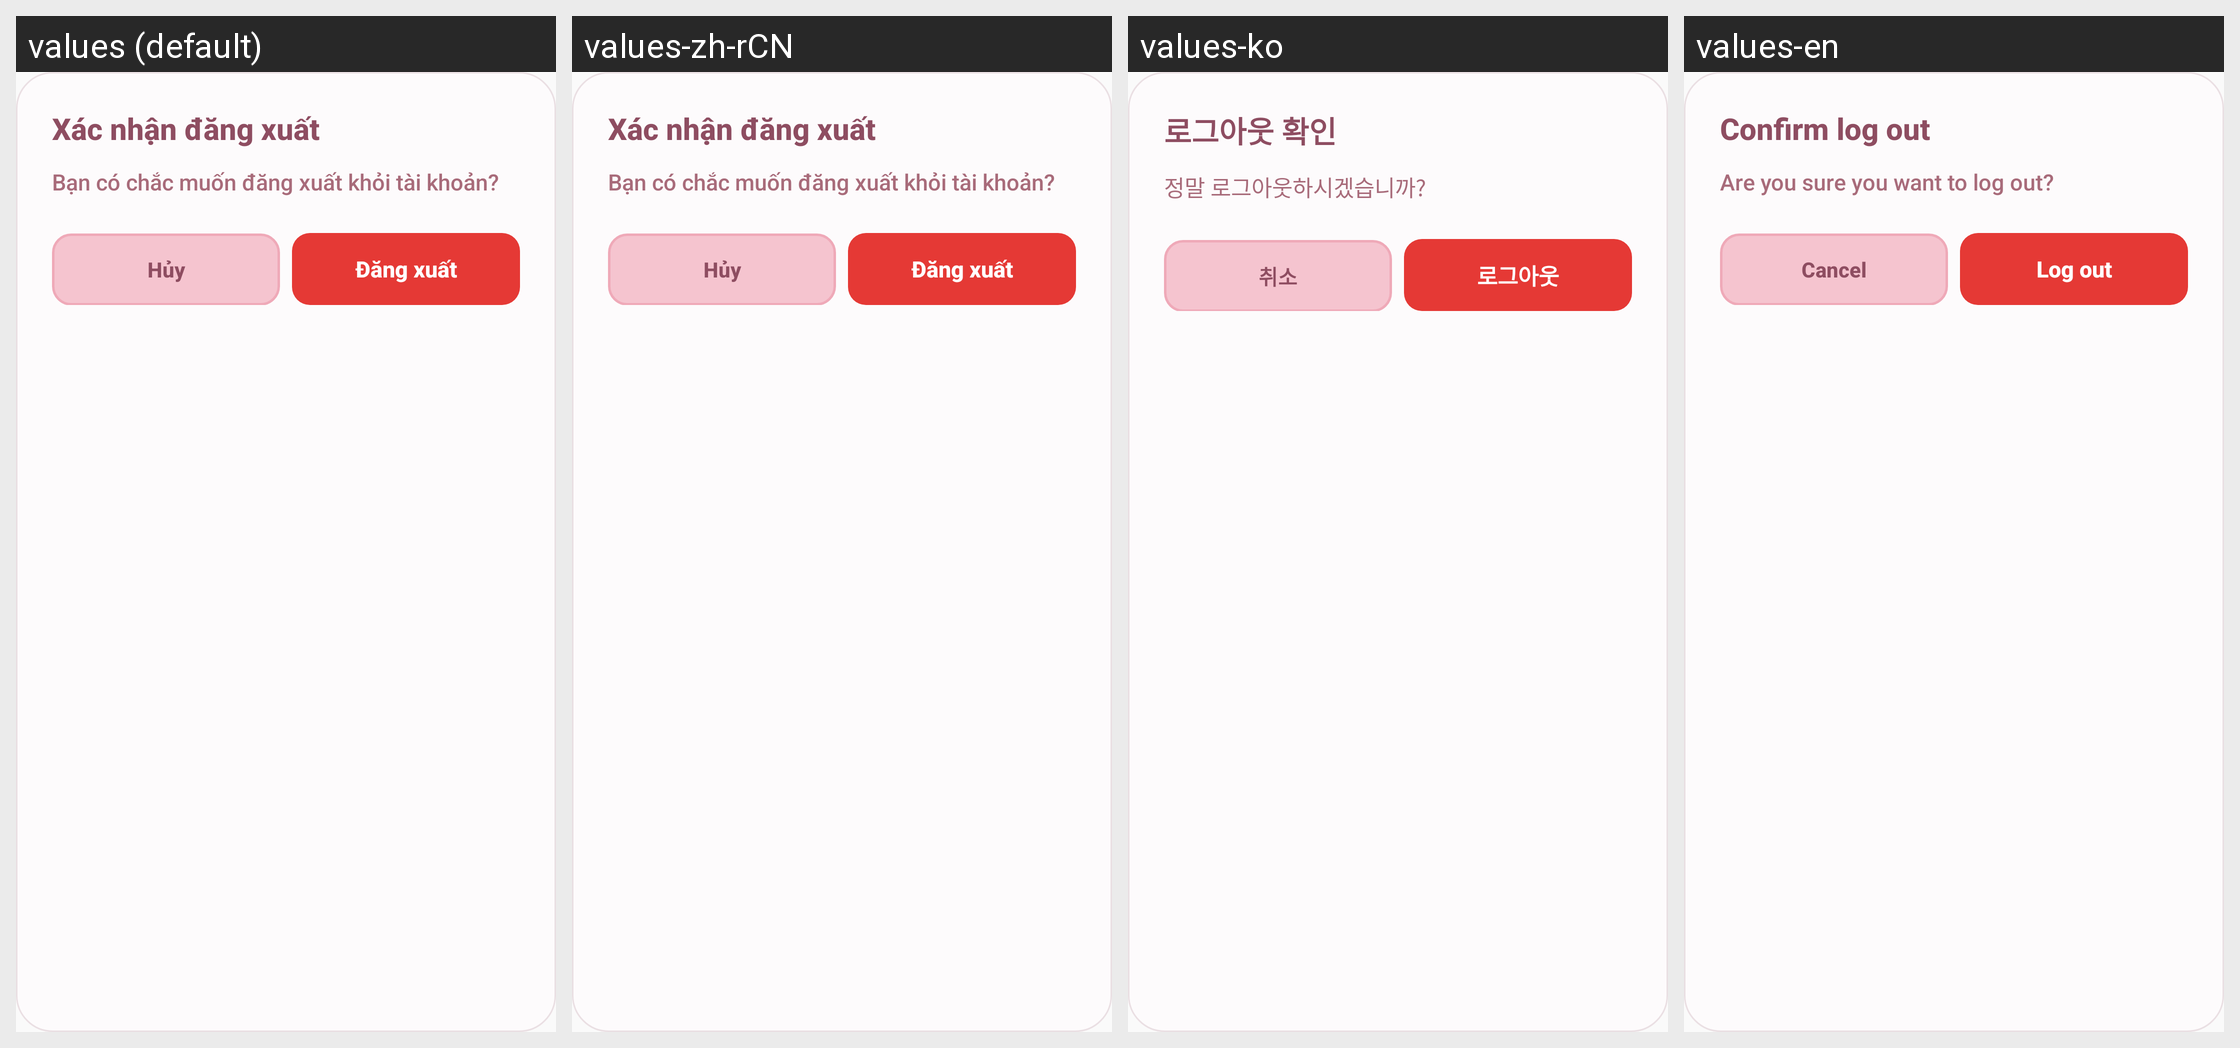

The Android screen above is rendered under several locales of the same app. Produce the string resources it draws, with the default and per-locale values.
Android screen res/layout/dialog_logout_confirm.xml rendered under 4 locales, left to right: values (default), values-zh-rCN, values-ko, values-en. Device: Nexus 5 (rendered at 1080×1920; each locale shown at half size, 540×960, under a caption strip naming it); theme AppTheme.
Strings drawn on this screen, with the default value and each locale's value (text and hints the layout hard-codes, and strings that could not be matched under every locale, appear in the picture but are not listed):

logout_confirm_title
  values: Xác nhận đăng xuất
  values-zh-rCN: Xác nhận đăng xuất  [not translated; the default value is used]
  values-ko: 로그아웃 확인
  values-en: Confirm log out

logout_confirm_message
  values: Bạn có chắc muốn đăng xuất khỏi tài khoản?
  values-zh-rCN: Bạn có chắc muốn đăng xuất khỏi tài khoản?  [not translated; the default value is used]
  values-ko: 정말 로그아웃하시겠습니까?
  values-en: Are you sure you want to log out?

Cancel
  values: Hủy
  values-zh-rCN: Hủy  [not translated; the default value is used]
  values-ko: 취소
  values-en: Cancel

logout_confirm_yes
  values: Đăng xuất
  values-zh-rCN: Đăng xuất  [not translated; the default value is used]
  values-ko: 로그아웃
  values-en: Log out
